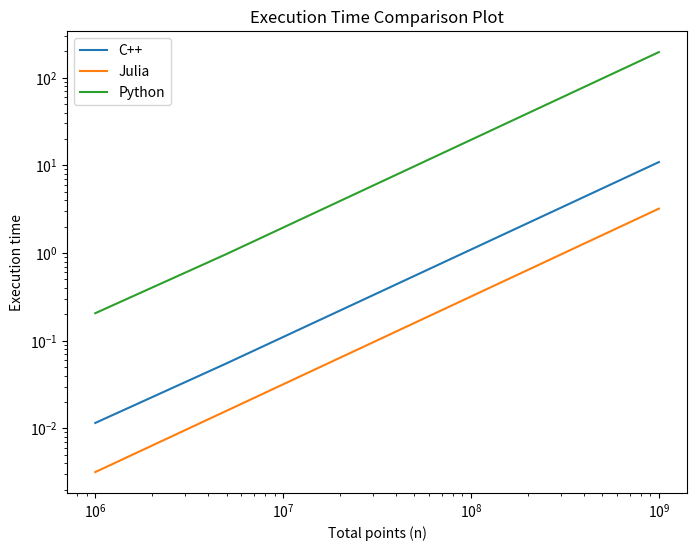

This figure's Python source:
import matplotlib.pyplot as plt

items = ["C++", "Julia", "Python"]
points = [1000000, 5000000, 1000000000]
cpp_data = [0.0115454, 0.0552192, 10.8913] # seconds
julia_data = [0.003178, 0.015893, 3.206] # secondsds
python_data = [0.2059, 0.9752, 195.5452] # seconds


fig, ax = plt.subplots(figsize=(8,6))
ax.plot(points, cpp_data, label=items[0])
ax.plot(points, julia_data, label=items[1])
ax.plot(points, python_data, label=items[2])
ax.set_xlabel('Total points (n)')
ax.set_ylabel('Execution time')
ax.set_xscale('log')
ax.set_yscale('log')
plt.legend()
plt.title("Execution Time Comparison Plot")
fig.savefig("comparison_barh_plot.png", dpi=600)
